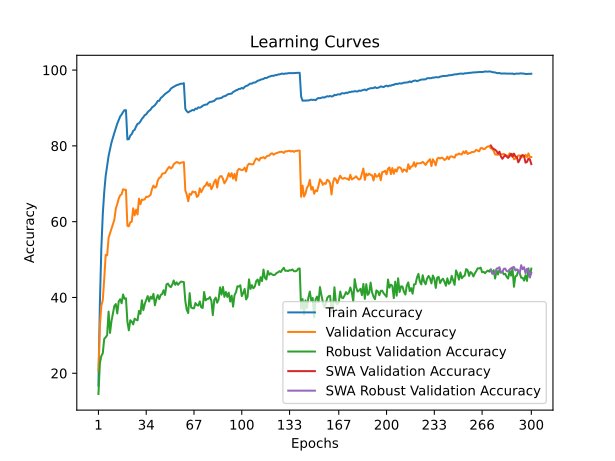

Source data for this figure (header and first rows):
train_accuracy; train_loss; valid_accuracy; valid_loss; valid_accuracy_robust; valid_accuracy_swa; valid_accuracy_robust_swa
16,7580; 3,7061; 20,6900; 3,6205; 14,5310; 20,6900; 14,5310
38,6273; 2,8269; 32,4500; 3,1350; 22,6690; 32,4500; 22,6690
52,9447; 2,3575; 37,8300; 3,0295; 24,5724; 37,8300; 24,5724
61,9709; 2,0717; 39,2900; 3,0780; 25,2828; 39,2900; 25,2828
67,8403; 1,8873; 44,8600; 2,8317; 29,0897; 44,8600; 29,0897
72,0873; 1,7598; 51,2400; 2,5901; 29,4966; 51,2400; 29,4966
74,7459; 1,6678; 51,1100; 2,6054; 30,0345; 51,1100; 30,0345
77,3406; 1,5828; 55,7200; 2,4345; 36,2759; 55,7200; 36,2759
79,1090; 1,5262; 56,9100; 2,3494; 30,6414; 56,9100; 30,6414
80,8734; 1,4713; 58,0800; 2,3312; 33,7517; 58,0800; 33,7517
82,2357; 1,4227; 59,1900; 2,2941; 35,7103; 59,1900; 35,7103
83,4540; 1,3857; 60,5200; 2,2483; 37,7793; 60,5200; 37,7793
84,7023; 1,3419; 63,4500; 2,1607; 38,2621; 63,4500; 38,2621
85,8546; 1,3054; 64,6400; 2,1077; 35,7862; 64,6400; 35,7862
86,7788; 1,2751; 66,1000; 2,0679; 38,9517; 66,1000; 38,9517
87,7571; 1,2461; 66,9500; 2,0642; 39,5310; 66,9500; 39,5310
88,2612; 1,2236; 67,2100; 2,0166; 38,4690; 67,2100; 38,4690
88,9233; 1,2018; 68,5400; 2,0010; 40,7862; 68,5400; 40,7862
89,4175; 1,1941; 68,4200; 1,9951; 39,6483; 68,4200; 39,6483
89,4155; 1,1896; 68,4100; 2,0089; 39,7862; 68,4100; 39,7862
81,7056; 1,4253; 58,9100; 2,3024; 33,5724; 58,9100; 33,5724
81,7496; 1,4236; 58,7800; 2,3324; 31,3172; 58,7800; 31,3172
82,7319; 1,3924; 59,8500; 2,2308; 33,9862; 59,8500; 33,9862
83,0959; 1,3793; 60,0000; 2,2241; 33,6069; 60,0000; 33,6069
83,9682; 1,3567; 63,5200; 2,1056; 32,8897; 63,5200; 32,8897
84,2302; 1,3401; 61,6700; 2,1995; 34,4069; 61,6700; 34,4069
85,1164; 1,3128; 63,1700; 2,0676; 34,1172; 63,1700; 34,1172
85,8226; 1,2929; 61,9000; 2,1520; 33,9586; 61,9000; 33,9586
85,9446; 1,2800; 66,0500; 2,0161; 36,4483; 66,0500; 36,4483
86,4447; 1,2620; 64,6000; 2,0471; 35,6621; 64,6000; 35,6621
87,1189; 1,2444; 65,8300; 2,0061; 39,2552; 65,8300; 39,2552
87,5490; 1,2306; 65,7500; 2,0202; 36,6483; 65,7500; 36,6483
88,1111; 1,2146; 65,9200; 1,9696; 38,2759; 65,9200; 38,2759
88,3132; 1,2023; 66,5800; 1,9874; 39,3310; 66,5800; 39,3310
88,8773; 1,1841; 66,5100; 2,0071; 40,3724; 66,5100; 40,3724
89,2534; 1,1704; 66,7500; 2,0003; 38,9241; 66,7500; 38,9241
89,5675; 1,1574; 67,0800; 1,9573; 40,2069; 67,0800; 40,2069
90,1356; 1,1412; 68,6300; 1,8918; 39,6483; 68,6300; 39,6483
90,3977; 1,1297; 69,5200; 1,8884; 40,9517; 69,5200; 40,9517
90,7258; 1,1198; 68,9700; 1,8873; 37,9379; 68,9700; 37,9379
91,2219; 1,1034; 69,2600; 1,8392; 39,5862; 69,2600; 39,5862
91,8781; 1,0865; 70,8800; 1,8416; 40,6276; 70,8800; 40,6276
91,8901; 1,0813; 71,5700; 1,7915; 39,5724; 71,5700; 39,5724
92,6062; 1,0630; 71,7300; 1,8350; 40,6690; 71,7300; 40,6690
92,9083; 1,0514; 72,6200; 1,7916; 40,9103; 72,6200; 40,9103
93,3144; 1,0372; 72,7600; 1,7629; 41,9103; 72,7600; 41,9103
93,6865; 1,0279; 72,8000; 1,7575; 40,6552; 72,8000; 40,6552
93,9465; 1,0178; 73,4600; 1,7488; 43,4483; 73,4600; 43,4483
94,2086; 1,0087; 74,0600; 1,7100; 43,6552; 74,0600; 43,6552
94,5067; 0,9979; 74,4900; 1,6961; 43,0276; 74,4900; 43,0276
95,0788; 0,9860; 74,0400; 1,7168; 42,7034; 74,0400; 42,7034
95,3729; 0,9775; 74,3200; 1,7307; 43,4138; 74,3200; 43,4138
95,5769; 0,9706; 75,1600; 1,6803; 44,4828; 75,1600; 44,4828
95,7850; 0,9621; 75,4700; 1,6622; 43,3379; 75,4700; 43,3379
96,0110; 0,9566; 75,7200; 1,6677; 43,9724; 75,7200; 43,9724
96,1051; 0,9552; 75,6200; 1,6758; 43,3310; 75,6200; 43,3310
96,2851; 0,9475; 75,3400; 1,6795; 43,8276; 75,3400; 43,8276
96,4011; 0,9479; 75,5800; 1,6753; 44,1862; 75,5800; 44,1862
96,3971; 0,9465; 75,6300; 1,6671; 44,1379; 75,6300; 44,1379
96,5412; 0,9434; 75,7300; 1,6711; 44,0483; 75,7300; 44,0483
... 240 more rows
